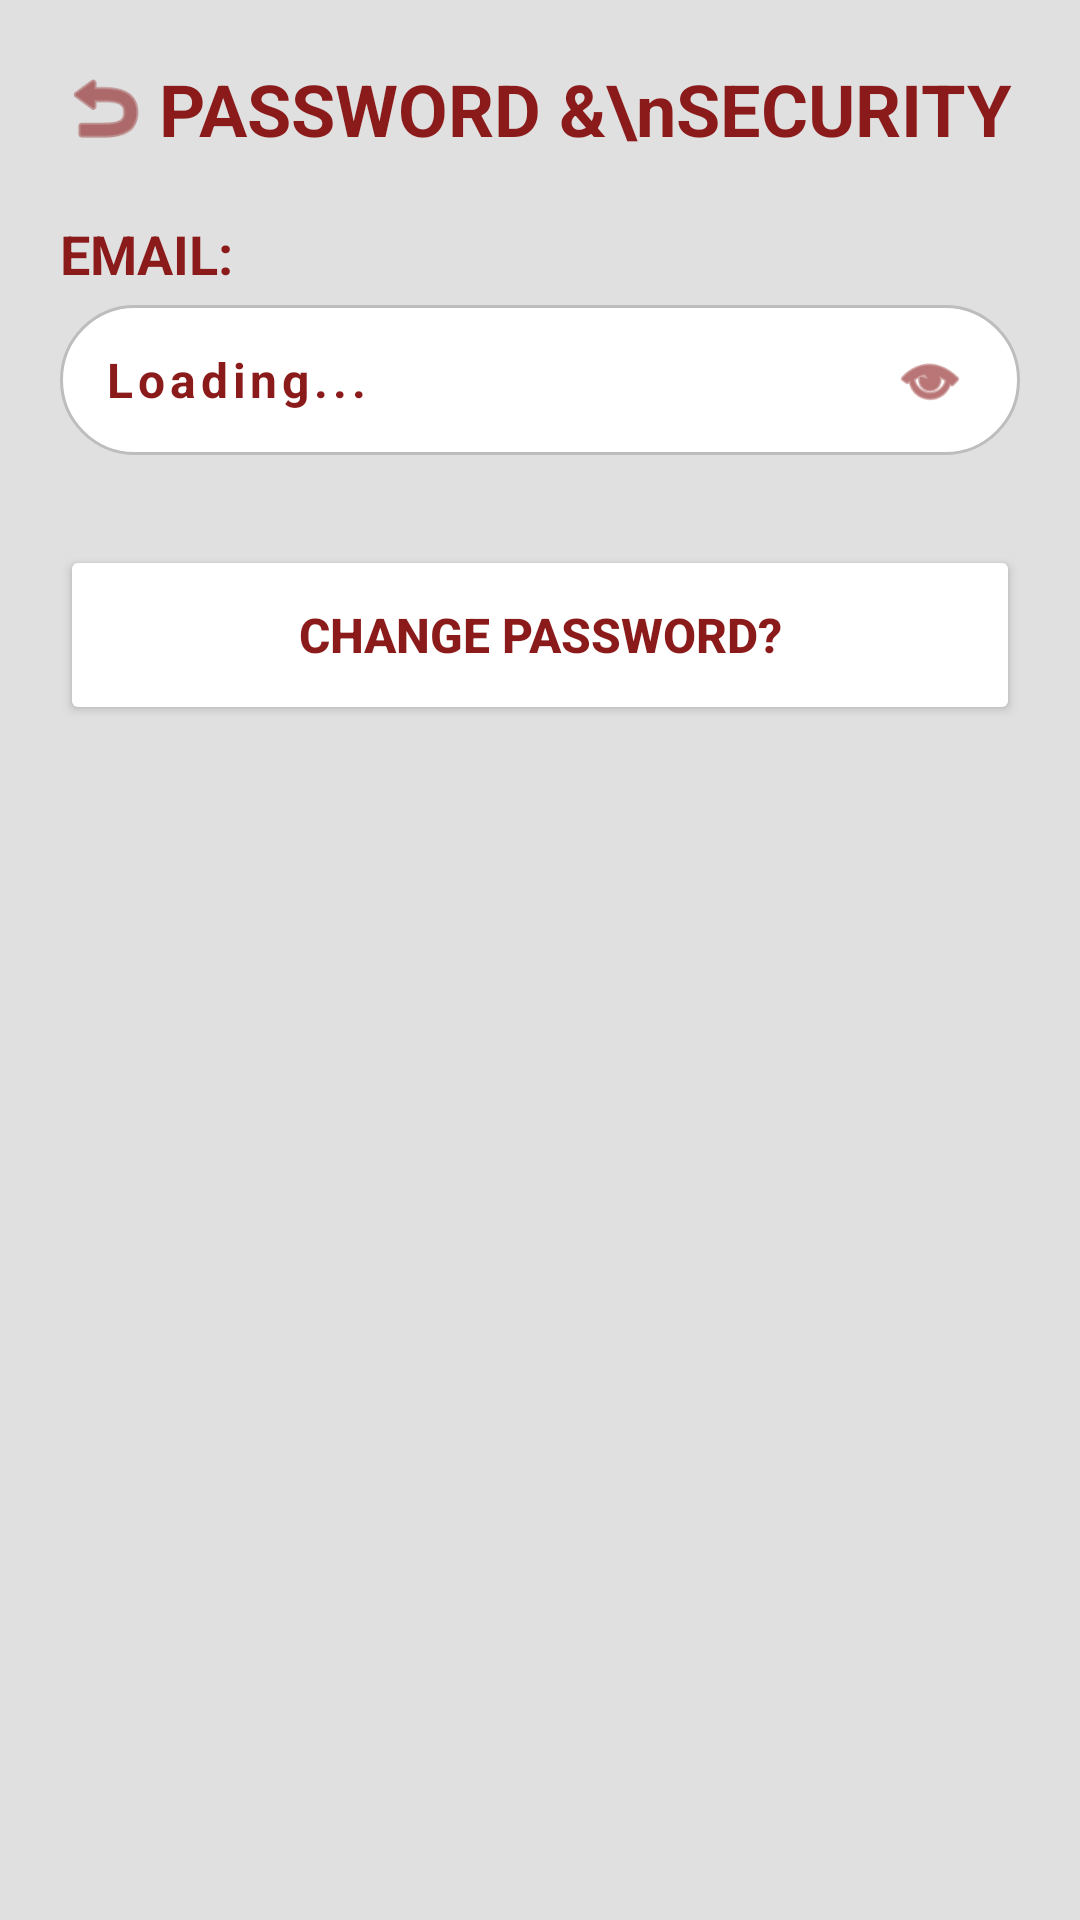

Android layout source for this screen:
<!-- AndroidManifest.xml: application theme Theme.ScheduleConnect -->
<!-- res/layout/fragment_security.xml -->
<?xml version="1.0" encoding="utf-8"?>
<LinearLayout xmlns:android="http://schemas.android.com/apk/res/android"
    xmlns:app="http://schemas.android.com/apk/res-auto"
    android:layout_width="match_parent"
    android:layout_height="match_parent"
    android:orientation="vertical"
    android:background="#E0E0E0"
    android:padding="20dp">

    <LinearLayout
        android:layout_width="match_parent"
        android:layout_height="wrap_content"
        android:orientation="horizontal"
        android:gravity="center_vertical"
        android:layout_marginBottom="20dp">
        <ImageView
            android:id="@+id/btnBackSecurity"
            android:layout_width="30dp"
            android:layout_height="30dp"
            android:src="@android:drawable/ic_menu_revert"
            app:tint="#8B1A1A"
            android:clickable="true"
            android:focusable="true"
            android:background="?attr/selectableItemBackgroundBorderless"/>
        <TextView
            android:layout_width="match_parent"
            android:layout_height="wrap_content"
            android:text="PASSWORD &amp;\nSECURITY"
            android:textColor="#8B1A1A"
            android:textStyle="bold"
            android:textSize="24sp"
            android:gravity="center"
            android:layout_weight="1"/>
    </LinearLayout>

    <TextView
        android:layout_width="wrap_content"
        android:layout_height="wrap_content"
        android:text="EMAIL:"
        android:textColor="#8B1A1A"
        android:textStyle="bold"
        android:textSize="18sp"
        android:layout_marginBottom="5dp"/>

    <LinearLayout
        android:layout_width="match_parent"
        android:layout_height="50dp"
        android:background="@drawable/rounded_edittext"
        android:orientation="horizontal"
        android:gravity="center_vertical"
        android:paddingHorizontal="15dp"
        android:layout_marginBottom="30dp">

        <TextView
            android:id="@+id/tvSecurityEmail"
            android:layout_width="0dp"
            android:layout_height="wrap_content"
            android:layout_weight="1"
            android:text="Loading..."
            android:textColor="#8B1A1A"
            android:textStyle="bold"
            android:textSize="16sp"
            android:letterSpacing="0.1"/>

        <ImageView
            android:id="@+id/btnToggleEmailVisibility"
            android:layout_width="30dp"
            android:layout_height="30dp"
            android:src="@android:drawable/ic_menu_view"
            app:tint="#8B1A1A"
            android:clickable="true"
            android:focusable="true"
            android:background="?attr/selectableItemBackgroundBorderless"
            android:padding="3dp"/>
    </LinearLayout>

    <Button
        android:id="@+id/btnGoToChangePass"
        android:layout_width="match_parent"
        android:layout_height="60dp"
        android:text="CHANGE PASSWORD?"
        android:backgroundTint="#FFFFFF"
        android:textColor="#8B1A1A"
        android:textStyle="bold"
        android:textSize="16sp"/>

</LinearLayout>
<!-- resources referenced by this layout -->
<resources>
  <!-- drawable rounded_edittext (drawable) -->
  <?xml version="1.0" encoding="utf-8"?>
  <shape xmlns:android="http://schemas.android.com/apk/res/android"
      android:shape="rectangle">
      <solid android:color="#FFFFFF" />
  
      <corners android:radius="25dp" />
  
      <stroke android:width="1dp" android:color="#BDBDBD" />
  </shape>
  <style name="Theme.ScheduleConnect" parent="Base.Theme.ScheduleConnect" />
  <style name="Base.Theme.ScheduleConnect" parent="Theme.Material3.DayNight.NoActionBar">
          <item name="android:textColor">#000000</item>
          <item name="android:textColorHint">#757575</item>
  
          <item name="editTextColor">#000000</item>
          <item name="android:editTextColor">#000000</item>
  
          <item name="colorControlActivated">#B71C1C</item>
      </style>
</resources>
